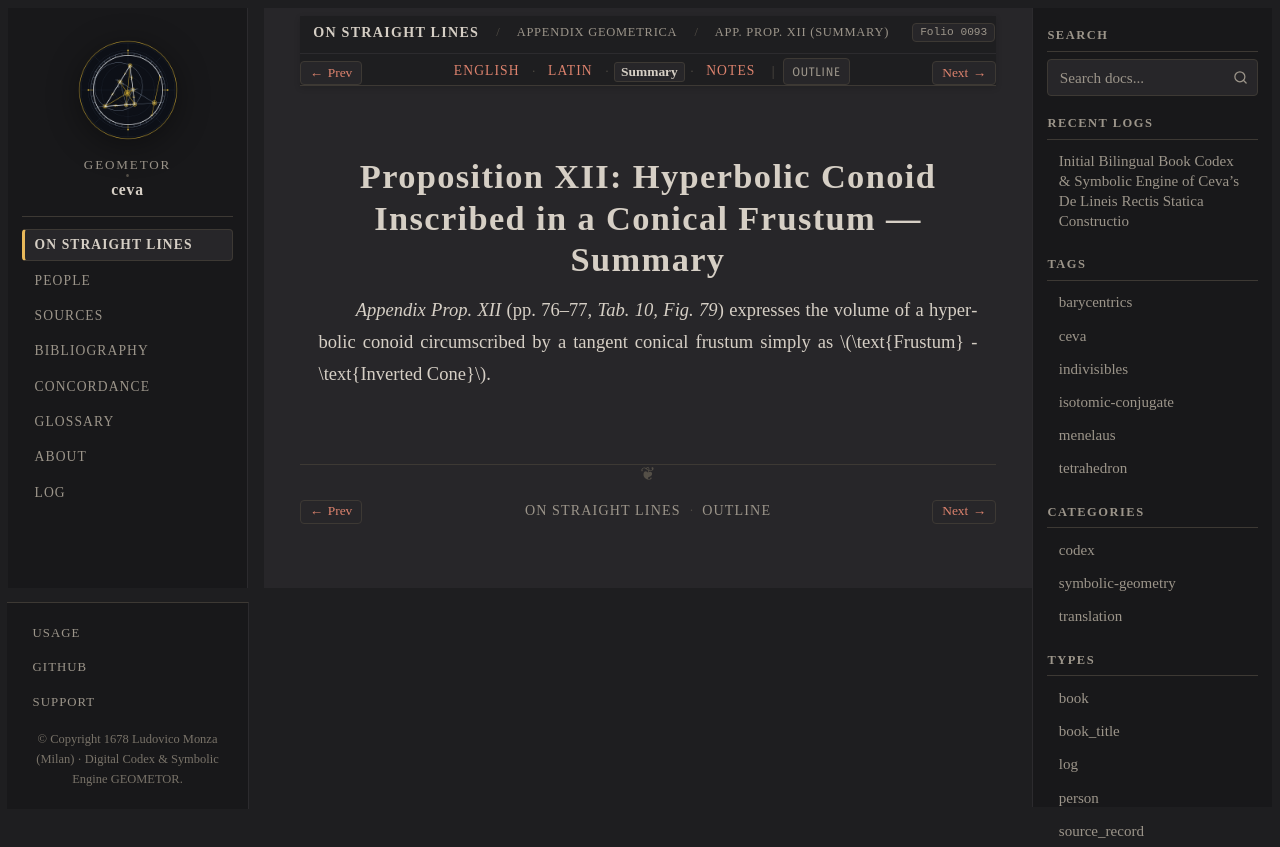

repository: geometor/ceva · page: de_lineis_rectis/appendix_geometrica/prop_12/summary.html · generator: sphinx

:layout: book
:order: 12
:canonical_id: appendix_geometrica_prop_12
:breadcrumb_title: App. Prop. XII (Summary)
:folio: 0093
:tracks: English: index | Latin: la | Summary: summary | Notes: notes

.. _appendix-geometrica-prop-12-summary:

Proposition XII: Hyperbolic Conoid Inscribed in a Conical Frustum — Summary
===========================================================================

.. folio:: 0093
   :page: p. 76

*Appendix Prop. XII* (pp. 76–77, `Tab. 10, Fig. 79`) expresses the volume of a hyperbolic conoid circumscribed by a tangent conical frustum simply as :math:`\text{Frustum} - \text{Inverted Cone}`.
